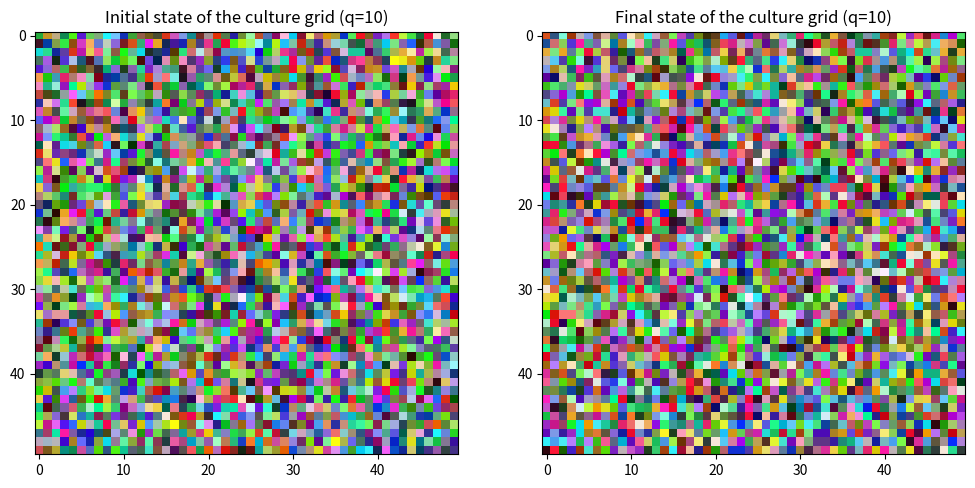

Write Python code to recreate this figure. (Note: this script raises an exception after producing the figure.)
import numpy as np
import matplotlib.pyplot as plt
from matplotlib import colors

# Parameters of the Axelrod model
L_values = [50]  # size of the grid
F_values = [3, 10]  # number of features
q = 20  # number of traits per feature

# Parameter for the noise
noise = [0.01]  # probability of random cultural drift

# Parameter for the mass media influence
media = [0.01]  # probability of adopting the global culture

def initialize_culture_grid(L, F, q):
    """
    Initialize the culture grid.

    Parameters:
        L (int): size of the grid
        F (int): number of features
        q (int): number of traits per feature

    Returns:
        np.array: the culture grid
    """
    return np.random.randint(q, size=(L, L, F))

def calculate_global_culture(culture_grid):
    """
    Calculate the most common culture in the culture grid.

    Parameters:
        culture_grid (np.array): the culture grid

    Returns:
        np.array: the most common culture
    """
    L, _, F = culture_grid.shape
    culture_int = np.sum(culture_grid * (q ** np.arange(F)), axis=2)
    unique_vals, counts = np.unique(culture_int, return_counts=True)
    most_common_culture_int = unique_vals[np.argmax(counts)]
    most_common_culture = np.zeros(F)
    for i in range(F-1, -1, -1):
        most_common_culture[i] = most_common_culture_int % q
        most_common_culture_int //= q
    return most_common_culture

def simulation_step(culture_grid, L):
    """
    Perform a simulation step.

    Parameters:
        culture_grid (np.array): the culture grid
        L (int): size of the grid
        F (int): number of features
        q (int): number of traits per feature

    Returns:
        np.array: the updated culture grid
    """
    # Randomly select an agent
    x, y = np.random.randint(L, size=2)

    # Randomly select a neighbor
    dx, dy = np.random.choice([-1, 0, 1], size=2)
    nx, ny = (x + dx) % L, (y + dy) % L  # periodic boundary conditions

    # If they share at least one cultural feature
    if any(culture_grid[x, y, :] == culture_grid[nx, ny, :]):
        # The agent adopts one differing feature from the neighbor
        differing_features = np.where(culture_grid[x, y, :] != culture_grid[nx, ny, :])[0]
        if len(differing_features) > 0:
            f = np.random.choice(differing_features)
            culture_grid[x, y, f] = culture_grid[nx, ny, f]

    return culture_grid

def simulation_step_with_noise(culture_grid, L, noise):
    """
    Perform a simulation step with noise.

    Parameters:
        culture_grid (np.array): the culture grid
        L (int): size of the grid
        F (int): number of features
        q (int): number of traits per feature
        noise (float): probability of random cultural drift

    Returns:
        np.array: the updated culture grid
    """
    # Perform a normal simulation step
    simulation_step(culture_grid, L)

    # With a small probability, an agent randomly changes one of its features
    if np.random.rand() < noise:
        x, y = np.random.randint(L, size=2)
        f = np.random.randint(F)
        culture_grid[x, y, f] = np.random.randint(q)

    return culture_grid

def simulation_step_with_noise_and_media(culture_grid, L, media):
    """
    Perform a simulation step with noise and media influence.

    Parameters:
        culture_grid (np.array): the culture grid
        L (int): size of the grid
        F (int): number of features
        q (int): number of traits per feature
        noise (float): probability of random cultural drift
        media (float): probability of adopting the global culture

    Returns:
        np.array: the updated culture grid
    """
    # The global culture
    global_culture = calculate_global_culture(culture_grid)

    # Perform a simulation step with noise
    simulation_step_with_noise(culture_grid, L)

    # With a small probability, an agent adopts the global culture
    if np.random.rand() < media:
        x, y = np.random.randint(L, size=2)
        culture_grid[x, y, :] = global_culture

    return culture_grid

def calculate_Smax_norm(culture_grid):
    """
    Calculate the size of the largest homogeneous domain (Smax).

    Parameters:
        culture_grid (np.array): the culture grid

    Returns:
        int: Smax value
    """
    L, _, F = culture_grid.shape
    culture_int = np.sum(culture_grid * (q ** np.arange(F)), axis=2)
    unique_vals, counts = np.unique(culture_int, return_counts=True)
    max_count = np.max(counts)
    Smax_norm = max_count / (L ** 2)

    return Smax_norm

#####
# start the base simulation
#####

Smax_norm = []
q_values = range(10, q, 10)
Smax_final_dict = {}

for L in L_values:

    Smax_final = []  # Empty the list at the beginning of each iteration on L

    for F in F_values:

        for index, n in enumerate(q_values):

            # Initialize the culture grid
            culture_grid = initialize_culture_grid(L, F, n)

            # Compute a unique integer for each possible culture
            culture_integers = np.sum(culture_grid * (n ** np.arange(F)), axis=2)

            # Generate a random colormap
            cmap = colors.ListedColormap(np.random.rand(n**F, 3))

            # Only plot for the first and last q values
            if index == 0 or index == len(q_values) - 1:
                # Create a figure with two subplots
                fig, axs = plt.subplots(1, 2, figsize=(12, 6))

                # Visualize the initial state of the culture grid
                axs[0].imshow(culture_integers, cmap=cmap)
                axs[0].set_title(f'Initial state of the culture grid (q={n})')

            # Start the simulation
            for _ in range(100):
                culture_grid = simulation_step(culture_grid, L)
                T = calculate_Smax_norm(culture_grid)/(L**2)
                Smax_norm.append(T)

            SF = np.max(Smax_norm)
            Smax_final.append(SF)

            # Re-compute a unique integer for each possible culture
            culture_integers = np.sum(culture_grid * (q ** np.arange(F)), axis=2)

            # Only plot for the first and last q values
            if index == 0 or index == len(q_values) - 1:
                # Visualize the final state of the culture grid
                axs[1].imshow(culture_integers, cmap=cmap)
                axs[1].set_title(f'Final state of the culture grid (q={n})')
                plt.show()

        Smax_final_dict[L] = Smax_final

#####
# start the base simulation plotting for each q
#####

Smax_final_dict = {}
Smax_norm = []
q_values = range(10, q, 5)


for L in L_values:

    for F in F_values:

        Smax_final = []  # Empty the list at the beginning of each iteration on F

        for index, n in enumerate(q_values):

            # Initialize the culture grid
            culture_grid = initialize_culture_grid(L, F, n)

            # Reset Smax_norm at the beginning of each simulation
            Smax_norm = []

            # Only plot for the first and last q values
            if index == 0 or index == len(q_values) - 1:
                # Create a figure with two subplots
                fig, axs = plt.subplots(1, 2, figsize=(12, 6))

                # Compute a unique integer for each possible culture
                culture_integers = np.sum(culture_grid * (n ** np.arange(F)), axis=2)

                # Generate a random colormap
                cmap = colors.ListedColormap(np.random.rand(n**F, 3))

                # Visualize the initial state of the culture grid
                axs[0].imshow(culture_integers, cmap=cmap)
                axs[0].set_title(f'Initial state of the culture grid (q={n})')

            # Start the simulation
            for _ in range(100):
                culture_grid = simulation_step(culture_grid, L)
                T = calculate_Smax_norm(culture_grid)/(L**2)
                Smax_norm.append(T)

            # Calculate Smax for this value of q
            SF = np.max(Smax_norm)
            Smax_final.append(SF)

            # Only plot for the first and last q values
            if index == 0 or index == len(q_values) - 1:
                # Re-compute a unique integer for each possible culture
                culture_integers = np.sum(culture_grid * (q ** np.arange(F)), axis=2)

                # Visualize the final state of the culture grid
                axs[1].imshow(culture_integers, cmap=cmap)
                axs[1].set_title(f'Final state of the culture grid (q={n})')
                plt.show()

        # Store Smax_final for each combination of L and F
        Smax_final_dict[(L, F)] = Smax_final

# Creating separate plots for each value of F, combining all values of L within each plot
F_values_set = set(F for L, F in Smax_final_dict.keys())

for F in F_values_set:
    plt.figure()

    for (L, F_key), Smax_final in Smax_final_dict.items():
        if F_key == F:
            # Add each plot to the same figure
            plt.plot(list(q_values), Smax_final, label=f"L = {L}, F = {F}")

    # Adding labels, title, legend, and grid
    plt.xlabel('q')
    plt.ylabel('Smax')
    plt.title(f'Variation of Smax with respect to q for F = {F}')
    plt.legend()
    plt.grid(True)

    # Display the figure
    plt.show()


